Photos from the image-classification dataset "refined_rcnn" in the GitHub repository andrewsalim10/tugas_kel_pcdvk. Its 5 classes are: apple scab, apple black rot, apple cedar apple rust, apple healthy, apple healthy removed.

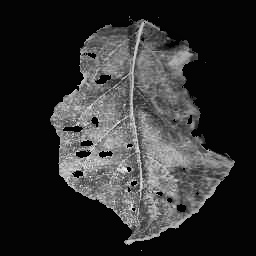
Label: apple cedar apple rust

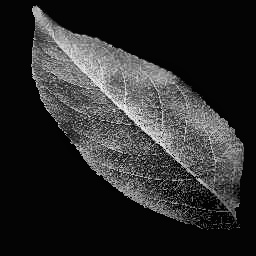
Label: apple healthy

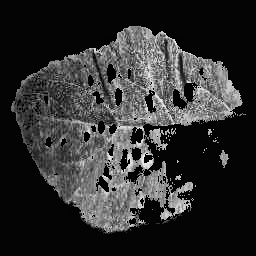
Label: apple cedar apple rust

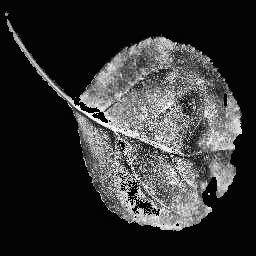
Label: apple black rot

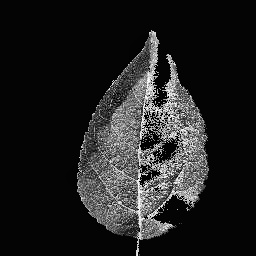
Label: apple healthy

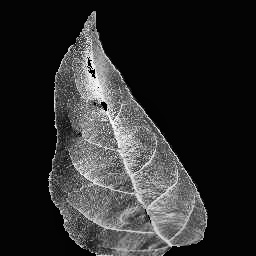
Label: apple scab
